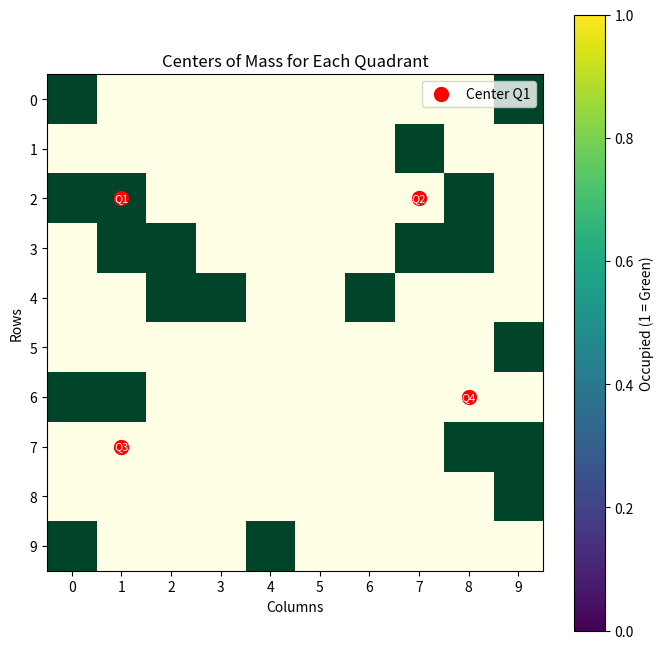

Generate this figure with matplotlib:
# Re-import libraries due to kernel reset
import numpy as np
import matplotlib.pyplot as plt

# Recreate grid with selected green positions
rows, cols = 10, 10
green_positions = [0, 9, 17, 20, 21, 28, 31, 32, 37, 38, 42, 43, 46, 59, 60, 61, 78, 79, 89, 90, 94]
grid = np.zeros((rows, cols), dtype=int)

# Mark green positions in the grid
for pos in green_positions:
    r, c = divmod(pos, cols)
    grid[r, c] = 1

# Function to calculate the center of mass for green positions in each quadrant
def calculate_quadrant_centers(grid):
    rows, cols = grid.shape
    mid_row, mid_col = rows // 2, cols // 2

    # Define quadrants and initialize center positions
    quadrants = {
        "Q1": grid[:mid_row, :mid_col],
        "Q2": grid[:mid_row, mid_col:],
        "Q3": grid[mid_row:, :mid_col],
        "Q4": grid[mid_row:, mid_col:]
    }
    centers = []

    # Calculate center of mass for each quadrant
    for name, quadrant in quadrants.items():
        green_positions = np.argwhere(quadrant == 1)
        if len(green_positions) > 0:
            avg_row = int(np.mean(green_positions[:, 0]))
            avg_col = int(np.mean(green_positions[:, 1]))
            if name == "Q2":
                avg_col += mid_col
            elif name == "Q3":
                avg_row += mid_row
            elif name == "Q4":
                avg_row += mid_row
                avg_col += mid_col
            centers.append((avg_row, avg_col))
        else:
            centers.append(None)  # No green positions in this quadrant
    return centers

# Calculate centers of mass for the 4 quadrants
quadrant_centers = calculate_quadrant_centers(grid)

# Plot the original grid with green positions and centers of quadrants
plt.figure(figsize=(8, 8))
plt.imshow(grid, cmap='YlGn', origin='upper')

# Plot centers of quadrants
for i, center in enumerate(quadrant_centers):
    if center:
        plt.scatter(center[1], center[0], color='red', s=100, label=f"Center Q{i+1}" if i == 0 else None)
        plt.text(center[1], center[0], f"Q{i+1}", color='white', ha='center', va='center', fontsize=8)

plt.title("Centers of Mass for Each Quadrant")
plt.colorbar(label="Occupied (1 = Green)")
plt.xticks(range(cols), range(cols))
plt.yticks(range(rows), range(rows))
plt.xlabel("Columns")
plt.ylabel("Rows")
plt.legend()
plt.show()

# Output the quadrant centers
print("Centers of Mass for Each Quadrant:", quadrant_centers)
